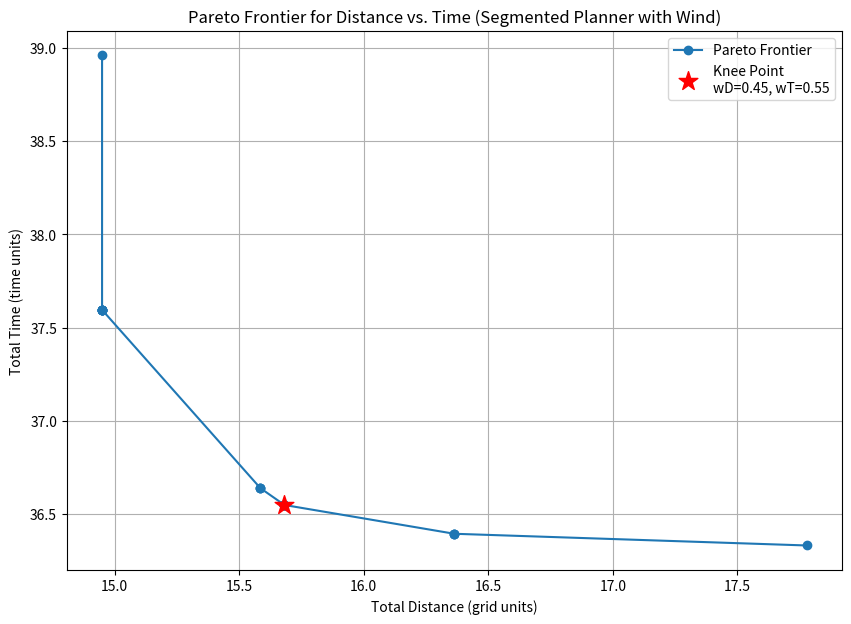
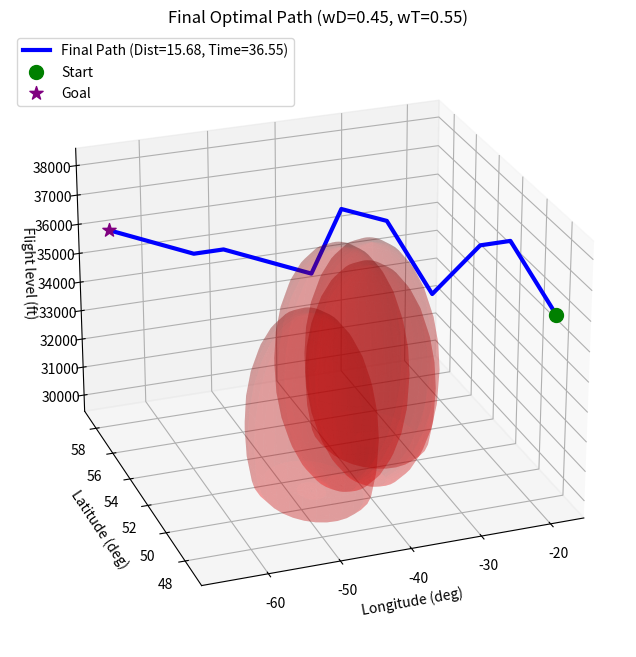

Here is the Python script that generated these plots, in order:
import numpy as np
import matplotlib.pyplot as plt
from heapq import heappush, heappop
import random
from mpl_toolkits.mplot3d import Axes3D  # noqa: F401
import math

# -----------------------------
# 基本参数
# -----------------------------
np.random.seed(53)

Nx, Ny, Nz = 15, 15, 5

# 空速（格/时间单位）
TAS = 0.5

# 地图坐标轴（仅用于可视化标签）
lon_min, lon_max = -70.0, -10.0
lat_min, lat_max =  40.0,  60.0
alt_min, alt_max = 30000.0, 38000.0
lon_vals = np.linspace(lon_min, lon_max, Nx)
lat_vals = np.linspace(lat_min, lat_max, Ny)
alt_vals = np.linspace(alt_min, alt_max, Nz)

def idx_to_phys_x(ix): return np.interp(ix, np.arange(Nx), lon_vals)
def idx_to_phys_y(iy): return np.interp(iy, np.arange(Ny), lat_vals)
def idx_to_phys_z(iz): return np.interp(iz, np.arange(Nz), alt_vals)


def generate_spherical_mask_index(Nx, Ny, Nz, k_min=3, k_max=5):
    if Nx < 4 or Ny < 4 or Nz < 2: raise ValueError("Grid too small")
    k = np.random.randint(k_min, k_max + 1)
    Z, Y, X = np.ogrid[:Nz, :Ny, :Nx]
    mask = np.zeros((Nz, Ny, Nx), dtype=bool)
    spheres_idx = []
    for _ in range(k):
        cx, cy, cz = np.random.randint(Nx // 3, 2 * Nx // 3), np.random.randint(Ny // 3,
                                                                                2 * Ny // 3), np.random.randint(1,
                                                                                                                Nz - 1)
        r = np.random.randint(2, max(3, min(Nx, Ny) // 4))
        mask |= (X - cx) ** 2 + (Y - cy) ** 2 + (Z - cz) ** 2 <= r ** 2
        spheres_idx.append((cx, cy, cz, r))
    return mask, spheres_idx


moves = []
for dx in (-1, 0, 1):
    for dy in (-1, 0, 1):
        for dz in (-1, 0, 1):
            if dx == dy == dz == 0: continue
            dist = math.sqrt(dx * dx + dy * dy + dz * dz)
            moves.append((dx, dy, dz, dist))


def in_bounds(ix, iy, iz): return 0 <= ix < Nx and 0 <= iy < Ny and 0 <= iz < Nz
def passable(ix, iy, iz, mask): return not mask[iz, iy, ix]
def neighbors(ix, iy, iz, mask):
    for dx, dy, dz, dist in moves:
        nx, ny, nz = ix + dx, iy + dy, iz + dz
        if in_bounds(nx, ny, nz) and passable(nx, ny, nz, mask):
            yield nx, ny, nz, dist, dx, dy


u_layer = np.array([-0.20, 0.00, +0.60, 0.00, -0.20])
v_layer = np.array([0.00, -0.05, 0.00, +0.05, 0.00])
A_JET, Y0_JET, SIGMA_JET = 0.30, (Ny - 1) / 2.0, Ny / 6.0


def u_jet(y): return A_JET * math.exp(-((y - Y0_JET) ** 2) / (2.0 * SIGMA_JET ** 2))


def get_wind_uv(ix, iy, iz):
    u = float(u_layer[iz]) + u_jet(iy)
    v = float(v_layer[iz])
    return u, v


max_wind_mag = max(math.hypot(u_layer[z] + A_JET, v_layer[z]) for z in range(Nz))
BEST_POSSIBLE_GROUND_SPEED = TAS + max_wind_mag


def random_free_cell(mask, margin=1, min_dist=10):
    if Nx <= 2 * margin or Ny <= 2 * margin: margin = 0
    for _ in range(20000):
        ix, iy, iz = np.random.randint(margin, Nx - margin), np.random.randint(margin, Ny - margin), np.random.randint(
            0, Nz)
        if passable(ix, iy, iz, mask):
            for _ in range(2000):
                jx, jy, jz = np.random.randint(margin, Nx - margin), np.random.randint(margin,
                                                                                       Ny - margin), np.random.randint(
                    0, Nz)
                dist_val = math.sqrt((ix - jx) ** 2 + (iy - jy) ** 2 + (iz - jz) ** 2)
                if passable(jx, jy, jz, mask) and dist_val >= min_dist:
                    return (ix, iy, iz), (jx, jy, jz)
    raise RuntimeError("No valid start-goal pair found.")


# --- 3. 参数化的 A* 算法 ---
def astar_3d(start, goal, mask, w_d, w_t):
    def heuristic_weighted(a, b):
        dist = math.sqrt((a[0] - b[0]) ** 2 + (a[1] - b[1]) ** 2 + (a[2] - b[2]) ** 2)
        time_est = dist / BEST_POSSIBLE_GROUND_SPEED
        return w_d * dist + w_t * time_est

    openh, closed = [], set()
    heappush(openh, (heuristic_weighted(start, goal), start))
    g, g_dist, g_time, parent = {start: 0.0}, {start: 0.0}, {start: 0.0}, {start: None}
    EPS = 1e-5
    while openh:
        _, u_node = heappop(openh)
        if u_node in closed: continue
        closed.add(u_node)
        if u_node == goal:
            path = []
            cur = u_node
            while cur is not None: path.append(cur); cur = parent[cur]
            path.reverse()
            return path, g[u_node], g_dist[u_node], g_time[u_node], closed
        ux, uy, uz = u_node
        u_wind, v_wind = get_wind_uv(ux, uy, uz)
        for nx, ny, nz, dist, dx_step, dy_step in neighbors(ux, uy, uz, mask):
            v_node = (nx, ny, nz)
            ex, ey = dx_step / dist, dy_step / dist
            Vg = TAS + (u_wind * ex + v_wind * ey)
            Vg = max(EPS, Vg)
            time_edge = dist / Vg
            edge_cost = w_d * dist + w_t * time_edge
            new_g = g[u_node] + edge_cost
            if v_node not in g or new_g < g[v_node]:
                g[v_node], g_dist[v_node], g_time[v_node], parent[v_node] = new_g, g_dist[u_node] + dist, g_time[
                    u_node] + time_edge, u_node
                f_cost = new_g + heuristic_weighted(v_node, goal)
                heappush(openh, (f_cost, v_node))
    return None, np.inf, np.inf, np.inf, closed


# --- 4. 分段规划函数 ---
EARTH_RADIUS_KM = 6371.0


def haversine_km(lon1, lat1, lon2, lat2):
    # ... (函数体与之前相同)
    rlat1, rlat2 = math.radians(lat1), math.radians(lat2);
    dlat = math.radians(lat2 - lat1);
    dlon = math.radians(lon2 - lon1)
    a = math.sin(dlat / 2) ** 2 + math.cos(rlat1) * math.cos(rlat2) * math.sin(dlon / 2) ** 2
    return 2 * EARTH_RADIUS_KM * math.asin(math.sqrt(a))


def phys_km_between(a, b):
    lon1, lat1 = idx_to_phys_x(a[0]), idx_to_phys_y(a[1]);
    lon2, lat2 = idx_to_phys_x(b[0]), idx_to_phys_y(b[1])
    return haversine_km(lon1, lat1, lon2, lat2)


def path_length_km(path):
    if not path or len(path) < 2: return 0.0
    return sum(phys_km_between(path[i - 1], path[i]) for i in range(1, len(path)))


def nearest_free_cell_around(xf, yf, zf, mask, max_radius=3):
    # ... (函数体与之前相同)
    xi, yi, zi = int(round(xf)), int(round(yf)), int(round(zf))
    for r in range(max_radius + 1):
        for dx in range(-r, r + 1):
            for dy in range(-r, r + 1):
                for dz in range(-r, r + 1):
                    nx, ny, nz = xi + dx, yi + dy, zi + dz
                    if in_bounds(nx, ny, nz) and passable(nx, ny, nz, mask): return (nx, ny, nz)
    return None


def choose_leg_goal(current, final_goal, leg_km, mask):
    # ... (函数体与之前相同)
    total_km = phys_km_between(current, final_goal)
    if total_km <= leg_km * 1.1: return final_goal
    t = leg_km / total_km
    xf, yf, zf = current[0] + t * (final_goal[0] - current[0]), current[1] + t * (final_goal[1] - current[1]), current[
        2] + t * (final_goal[2] - current[2])
    subgoal = nearest_free_cell_around(xf, yf, zf, mask, max_radius=5)
    return subgoal if subgoal is not None else final_goal


def plan_by_legs(start, final_goal, mask, w_d, w_t, leg_km=800.0, max_legs=10):
    curr = start
    total_path, explored_union = [curr], set()
    total_cost, total_dist, total_time = 0.0, 0.0, 0.0
    for leg_idx in range(1, max_legs + 1):
        if curr == final_goal: break
        subgoal = choose_leg_goal(curr, final_goal, leg_km, mask)
        path, cost, dist, time, explored = astar_3d(curr, subgoal, mask, w_d, w_t)
        if not path:
            return None, np.inf, np.inf, None
        total_cost += cost
        total_dist += dist
        total_time += time
        explored_union.update(explored)
        total_path.extend(path[1:])
        curr = subgoal
        if curr == final_goal: break
    return total_path, total_dist, total_time, explored_union


# --- 5. 帕累托前沿分析函数 ---
def find_knee_point(points):
    # ... (函数体与之前相同)
    normalized_points = np.array(points)
    min_vals, max_vals = normalized_points.min(axis=0), normalized_points.max(axis=0)
    range_vals = max_vals - min_vals
    if np.any(range_vals < 1e-6): return 0
    normalized_points = (normalized_points - min_vals) / range_vals
    line_vec = normalized_points[-1] - normalized_points[0]
    line_vec_norm = line_vec / np.linalg.norm(line_vec)
    vec_from_first = normalized_points - normalized_points[0]
    scalar_proj = vec_from_first.dot(line_vec_norm)
    vec_from_first_parallel = scalar_proj[:, np.newaxis] * line_vec_norm
    vec_to_line = vec_from_first - vec_from_first_parallel
    distances = np.linalg.norm(vec_to_line, axis=1)
    return np.argmax(distances)


# --- 6. 主程序 ---
blocked, spheres_idx = generate_spherical_mask_index(Nx, Ny, Nz)
start_point, goal_point = random_free_cell(blocked, min_dist=max(Nx, Ny) * 0.8)

weights_to_test = [(w / 20.0, 1.0 - w / 20.0) for w in range(21)][::-1]
results = []

print("--- Phase 1: Running Pareto Weight Scan on Segmented Planner ---")
for wD, wT in weights_to_test:
    print(f"  Testing weights: wD={wD:.2f}, wT={wT:.2f}")
    path, total_dist, total_time, _ = plan_by_legs(start_point, goal_point, blocked, wD, wT)
    if path:
        results.append({'wD': wD, 'wT': wT, 'dist': total_dist, 'time': total_time})

if not results:
    print("Pathfinding failed for all weights.")
else:
    results.sort(key=lambda r: r['dist'])
    pareto_points = np.array([[r['dist'], r['time']] for r in results])
    knee_index = find_knee_point(pareto_points)
    knee_result = results[knee_index]
    optimal_weights = (knee_result['wD'], knee_result['wT'])

    print("\n" + "=" * 40)
    print("          Weight Optimization Analysis Complete")
    print("=" * 40)
    print(f"Optimal balance (Knee Point) found with weights:")
    print(f"  - Recommended Weights (wD, wT): ({optimal_weights[0]:.2f}, {optimal_weights[1]:.2f})")
    print(f"  - Resulting Path Distance: {knee_result['dist']:.2f} grid units")
    print(f"  - Resulting Path Time: {knee_result['time']:.2f} time units")
    print("=" * 40 + "\n")

    plt.figure(figsize=(10, 7))
    plt.plot(pareto_points[:, 0], pareto_points[:, 1], 'o-', label='Pareto Frontier')
    plt.scatter([knee_result['dist']], [knee_result['time']], color='red', s=200, marker='*', zorder=10,
                label=f'Knee Point\nwD={optimal_weights[0]:.2f}, wT={optimal_weights[1]:.2f}')
    plt.title('Pareto Frontier for Distance vs. Time (Segmented Planner with Wind)')
    plt.xlabel('Total Distance (grid units)');
    plt.ylabel('Total Time (time units)')
    plt.legend();
    plt.grid(True)
    plt.show()

    print("\n--- Phase 2: Re-running simulation with optimal weights for final visualization ---")
    final_path, final_dist, final_time, final_explored = plan_by_legs(
        start_point, goal_point, blocked, optimal_weights[0], optimal_weights[1]
    )

    if final_path:
        fig = plt.figure(figsize=(12, 8))
        ax = fig.add_subplot(111, projection='3d')
        ax.set_title(f"Final Optimal Path (wD={optimal_weights[0]:.2f}, wT={optimal_weights[1]:.2f})")
        u, v = np.linspace(0, np.pi, 15), np.linspace(0, 2 * np.pi, 30)
        uu, vv = np.meshgrid(u, v)
        for cx, cy, cz, r in spheres_idx:
            Xs = cx + r * np.sin(uu) * np.cos(vv);
            Ys = cy + r * np.sin(uu) * np.sin(vv);
            Zs = cz + r * np.cos(uu)
            ax.plot_surface(idx_to_phys_x(Xs), idx_to_phys_y(Ys), idx_to_phys_z(Zs), alpha=0.2, color='r', linewidth=0)

        ax.plot([idx_to_phys_x(x) for x, y, z in final_path], [idx_to_phys_y(y) for x, y, z in final_path],
                [idx_to_phys_z(z) for x, y, z in final_path],
                linewidth=3, color='blue', label=f"Final Path (Dist={final_dist:.2f}, Time={final_time:.2f})")

        sx, sy, sz = start_point
        gx, gy, gz = goal_point
        ax.scatter([idx_to_phys_x(sx)], [idx_to_phys_y(sy)], [idx_to_phys_z(sz)], s=100, marker='o', label='Start',
                   color='green', depthshade=False)
        ax.scatter([idx_to_phys_x(gx)], [idx_to_phys_y(gy)], [idx_to_phys_z(gz)], s=100, marker='*', label='Goal',
                   color='purple', depthshade=False)

        ax.set_xlabel("Longitude (deg)");
        ax.set_ylabel("Latitude (deg)");
        ax.set_zlabel("Flight level (ft)")
        ax.legend(loc='upper left');
        ax.view_init(elev=25, azim=-110)
        plt.show()